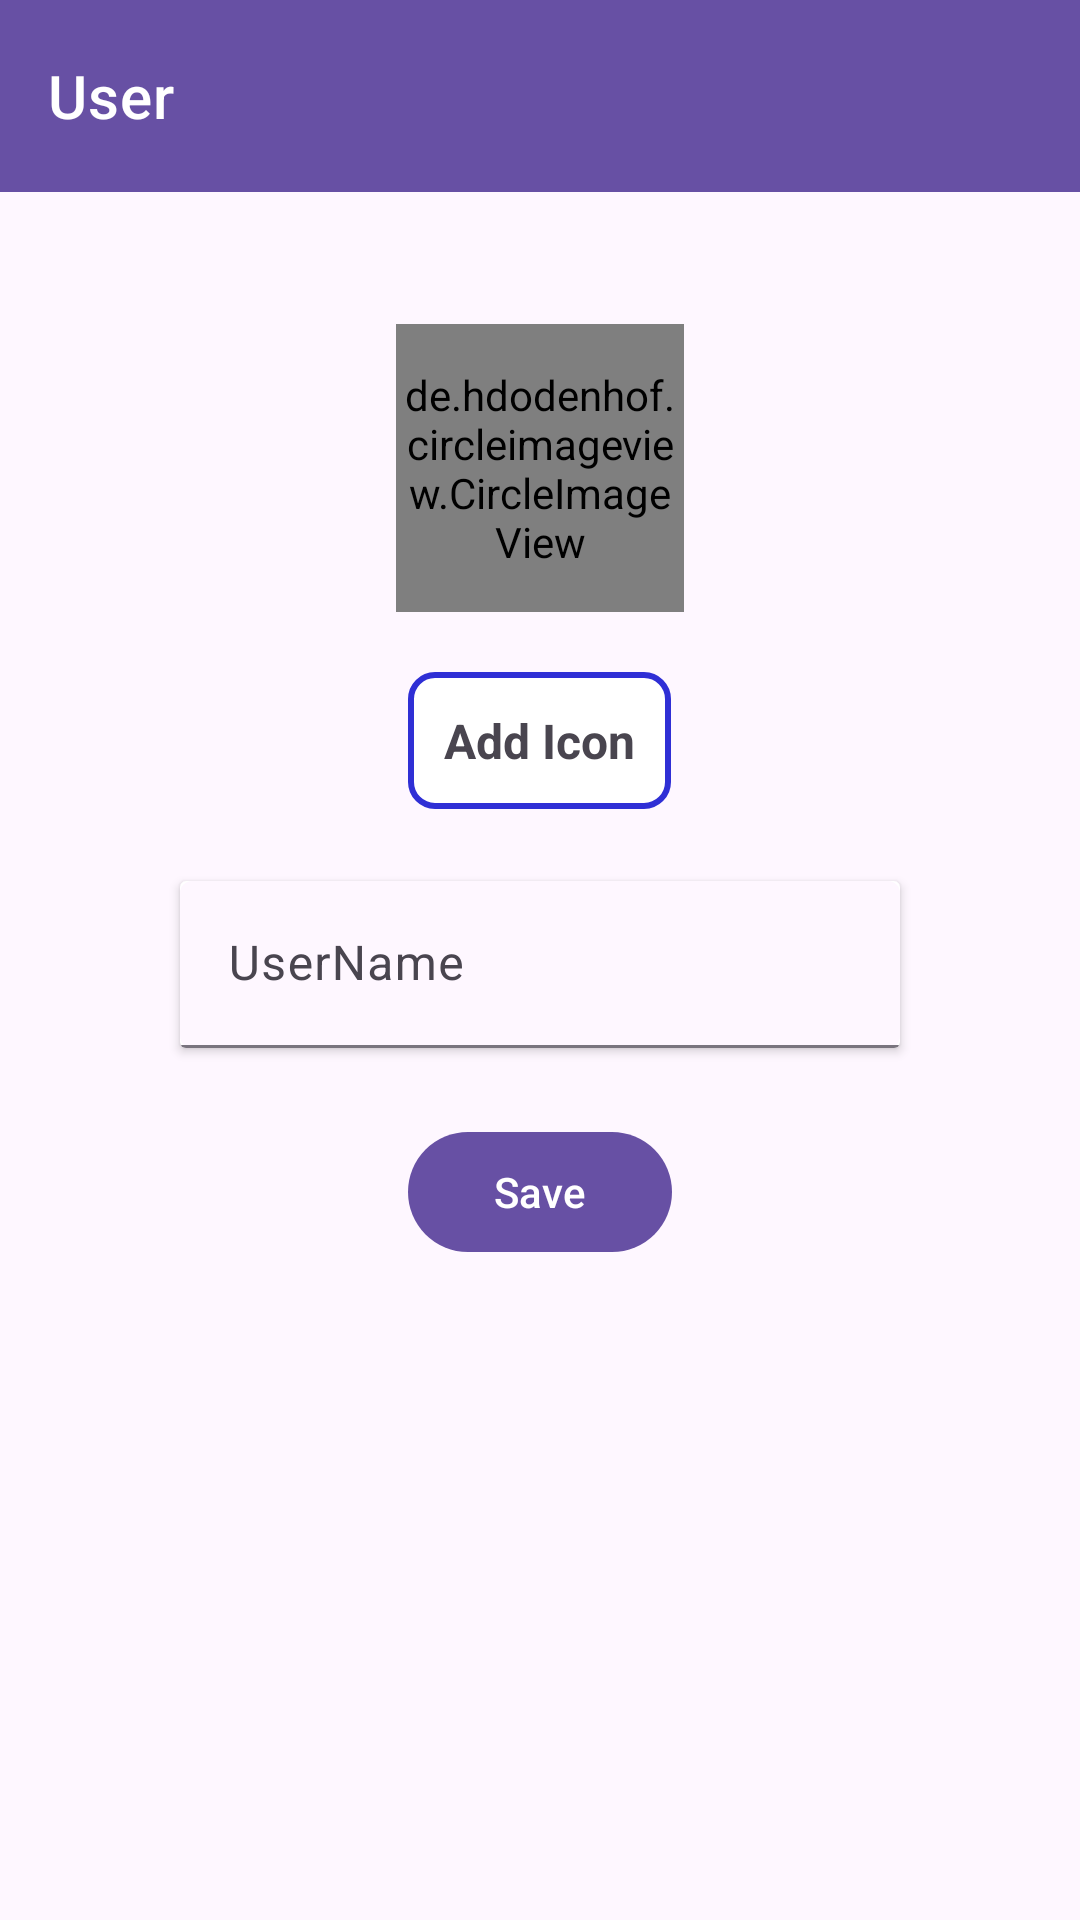

Here is an Android app screen rendered from its layout file. Give the layout XML and the strings, colors and styles it references.
<!-- AndroidManifest.xml: application theme Theme.ListXml -->
<!-- res/layout/activity_user.xml -->
<?xml version="1.0" encoding="utf-8"?>
<androidx.constraintlayout.widget.ConstraintLayout xmlns:android="http://schemas.android.com/apk/res/android"
    xmlns:app="http://schemas.android.com/apk/res-auto"
    xmlns:tools="http://schemas.android.com/tools"
    android:layout_width="match_parent"
    android:layout_height="match_parent"
    tools:context=".activity.UserActivity">

    <com.google.android.material.appbar.AppBarLayout
        android:id="@+id/toolbar_parent"
        style="@style/Widget.MaterialComponents.AppBarLayout.PrimarySurface"
        android:layout_width="match_parent"
        android:layout_height="wrap_content"
        android:fitsSystemWindows="true"
        app:layout_constraintTop_toTopOf="parent">

        <com.google.android.material.appbar.MaterialToolbar
            android:id="@+id/toolbar_items"
            style="@style/Widget.MaterialComponents.Toolbar.PrimarySurface"
            android:layout_width="match_parent"
            android:layout_height="?attr/actionBarSize"
            android:background="@android:color/transparent"
            android:elevation="0dp"
            app:navigationIcon="@drawable/ic_arrow_back"
            app:title="@string/user" />
    </com.google.android.material.appbar.AppBarLayout>

    <LinearLayout
        android:layout_width="match_parent"
        android:layout_height="wrap_content"
        android:gravity="center_horizontal"
        android:orientation="vertical"
        android:padding="24dp"
        app:layout_constraintTop_toBottomOf="@+id/toolbar_parent">

        <de.hdodenhof.circleimageview.CircleImageView
            android:id="@+id/image_view"
            android:layout_width="96dp"
            android:layout_height="96dp"
            android:layout_margin="20dp"
            android:src="@drawable/ic_default_person"
            app:civ_border_color="#FF000000"
            app:civ_border_width="2dp"
            app:layout_constraintBottom_toBottomOf="parent"
            app:layout_constraintStart_toStartOf="parent"
            app:layout_constraintTop_toBottomOf="@+id/toolbar_parent" />

        <TextView
            android:layout_width="wrap_content"
            android:layout_height="wrap_content"
            android:id="@+id/text_view_add_image"
            android:text="Add Icon"
            android:textStyle="bold"
            android:textSize="16sp"
            android:background="@drawable/border"
            android:padding="12dp"
            android:layout_marginBottom="24dp"/>

        <androidx.cardview.widget.CardView
            android:layout_width="240dp"
            android:layout_height="match_parent"
            android:padding="24dp">

            <LinearLayout
                android:layout_width="match_parent"
                android:layout_height="match_parent"
                android:orientation="vertical">

                <com.google.android.material.textfield.TextInputLayout
                    android:id="@+id/text_input_email"
                    android:layout_width="match_parent"
                    android:layout_height="wrap_content"
                    android:hint="@string/username"
                     app:boxBackgroundMode="filled">

                    <com.google.android.material.textfield.TextInputEditText
                        android:id="@+id/text_view_user"
                        android:layout_width="match_parent"
                        android:layout_height="wrap_content"
                        android:inputType="textEmailAddress" />
                </com.google.android.material.textfield.TextInputLayout>

            </LinearLayout>
        </androidx.cardview.widget.CardView>

        <com.google.android.material.button.MaterialButton
            android:layout_marginTop="24dp"
            android:id="@+id/button_save"
            android:layout_width="wrap_content"
            android:layout_height="wrap_content"
            android:layout_gravity="center"
            android:text="Save"
            app:cornerRadius="24dp" />
    </LinearLayout>


</androidx.constraintlayout.widget.ConstraintLayout>
<!-- resources referenced by this layout -->
<resources>
  <!-- drawable border (drawable) -->
  <?xml version="1.0" encoding="utf-8"?>
  <shape xmlns:android="http://schemas.android.com/apk/res/android">
      <solid android:color="@android:color/white" />
      <corners android:radius="8dp" />
      <stroke
          android:width="2dp"
          android:color="@color/blue" />
  </shape>
  <string name="user">User</string>
  <string name="username">UserName</string>
  <style name="Theme.ListXml" parent="Base.Theme.ListXml" />
  <color name="blue">#2F2FD5</color>
  <style name="Base.Theme.ListXml" parent="Theme.Material3.DayNight.NoActionBar">
          
          
      </style>
</resources>
